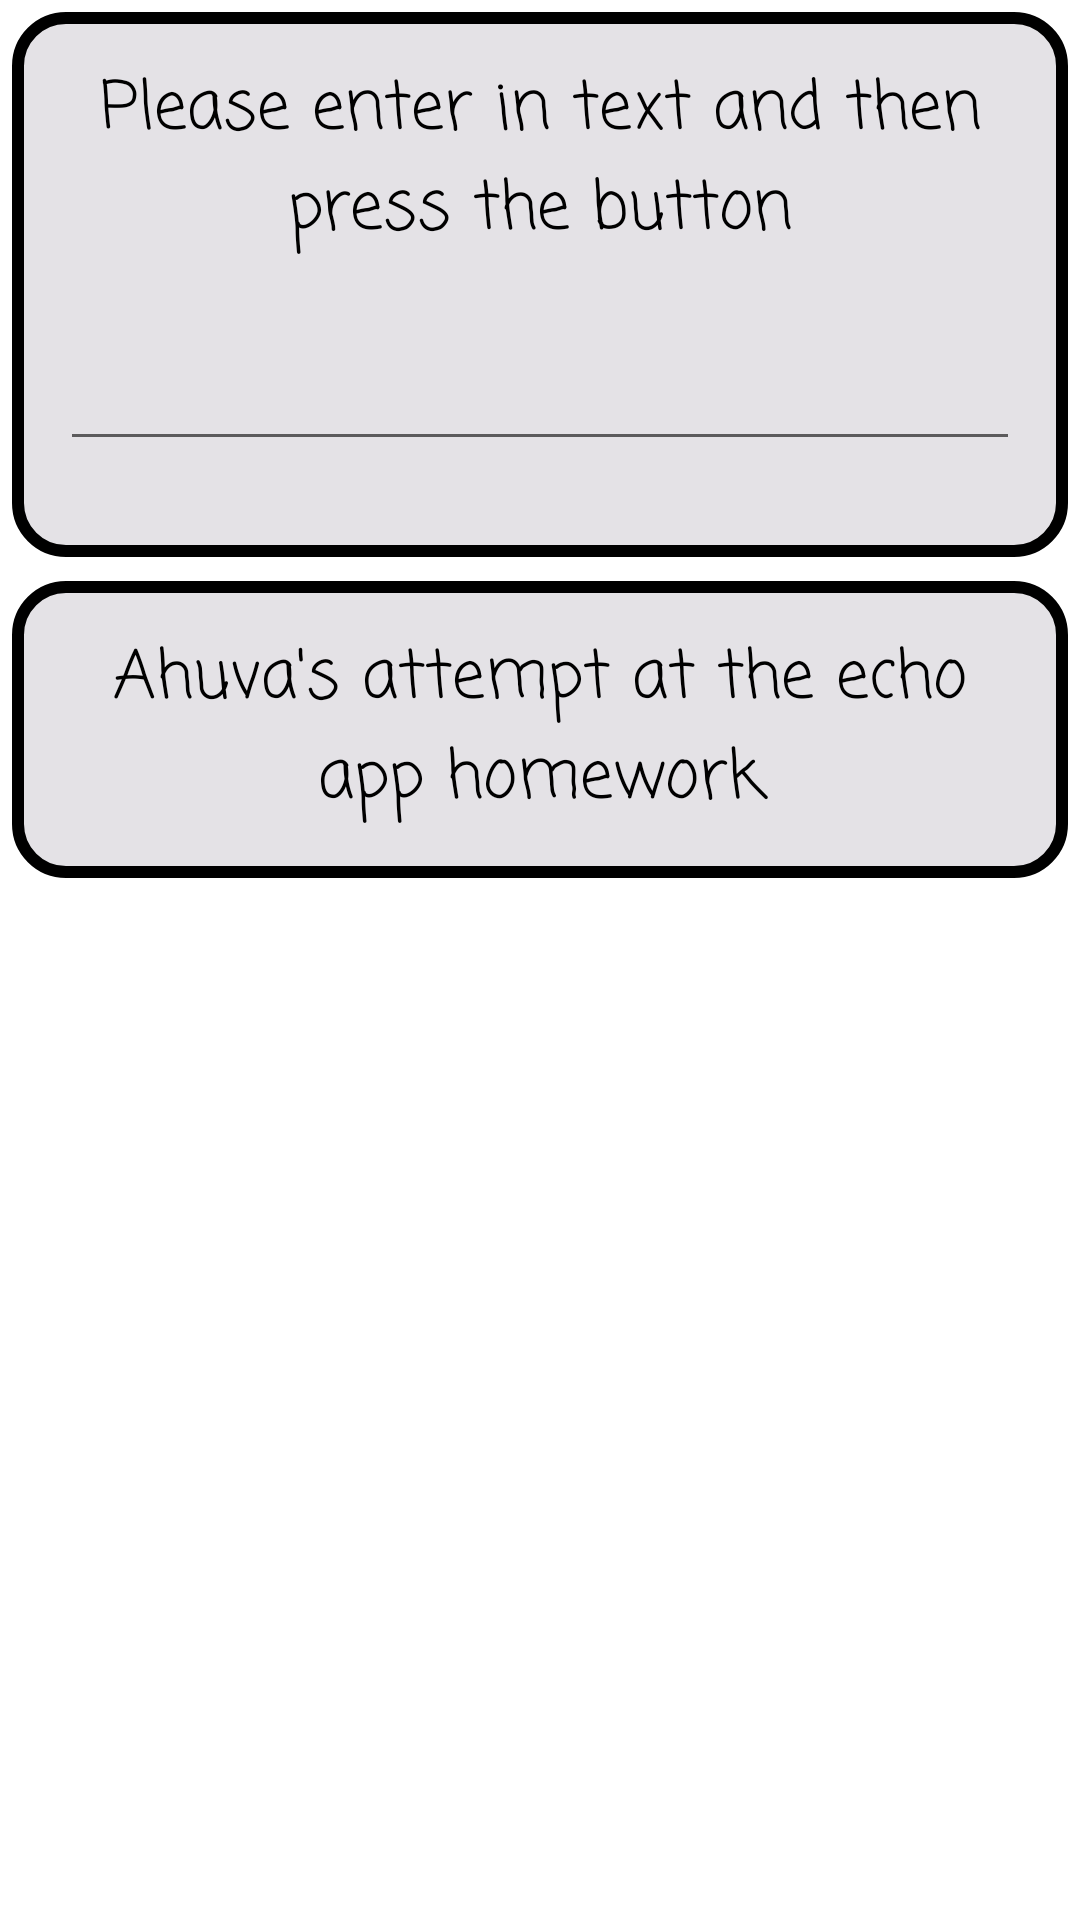

Write the Android layout XML for this screen, with the resource values it uses.
<!-- AndroidManifest.xml: application theme Theme.EchoApp -->
<!-- res/layout/content_main.xml -->
<?xml version="1.0" encoding="utf-8"?>
<LinearLayout xmlns:android="http://schemas.android.com/apk/res/android"
    xmlns:app="http://schemas.android.com/apk/res-auto"
    android:layout_width="match_parent"
    android:layout_height="match_parent"
    android:layout_marginStart="@dimen/standard_margin"
    android:layout_marginTop="?actionBarSize"
    android:layout_marginEnd="@dimen/standard_margin"
    android:gravity="center_horizontal"
    android:orientation="vertical"
    app:layout_behavior="@string/appbar_scrolling_view_behavior">


        <androidx.appcompat.widget.LinearLayoutCompat
            android:layout_width="wrap_content"
            android:layout_height="wrap_content"
            android:orientation="vertical"
            android:background="@drawable/rounded_corner"
            android:padding="@dimen/standard_margin"
            android:layout_margin="@dimen/slim_margin">

            <com.google.android.material.textview.MaterialTextView
                android:id="@+id/instructions"
                style="@style/default_style"

                android:fontFamily="casual"
                android:gravity="center"
                android:text="@string/instructions" />


            <EditText
                android:id="@+id/enter_text"
                style="@style/default_style"
                android:ems="15"
                android:fontFamily="casual" />
        </androidx.appcompat.widget.LinearLayoutCompat>




        <TextView
            android:id="@+id/copy"
            style="@style/default_style"
            android:padding="@dimen/standard_margin"
            android:layout_gravity="center"
            android:layout_margin="@dimen/slim_margin"
            android:background="@drawable/rounded_corner"
            android:fontFamily="casual"
            android:gravity="center"
            android:text="@string/name_text" />

</LinearLayout>
<!-- resources referenced by this layout -->
<resources>
  <dimen name="slim_margin">4dp</dimen>
  <dimen name="standard_margin">16dp</dimen>
  <!-- drawable rounded_corner (drawable) -->
  <?xml version="1.0" encoding="utf-8"?>
  <shape xmlns:android="http://schemas.android.com/apk/res/android">
      <solid android:color="@color/light_grey"/>
  
      <stroke android:width="@dimen/slim_margin"
          android:color="@color/black"
          />
  
      <corners android:bottomRightRadius="@dimen/standard_margin"
          android:bottomLeftRadius="@dimen/standard_margin"
          android:topLeftRadius="@dimen/standard_margin"
          android:topRightRadius="@dimen/standard_margin"/>
  </shape>
  <string name="instructions">Please enter in text and then press the button</string>
  <string name="name_text">"Ahuva's attempt at the echo app homework"</string>
  <style name="default_style">
          <item name="android:layout_width">wrap_content</item>
          <item name="android:layout_height">wrap_content</item>
          <item name="android:layout_gravity">center_horizontal</item>
          <item name="android:layout_marginBottom">@dimen/standard_margin</item>
          <item name="android:textAppearance">@style/TextAppearance.AppCompat.Large</item>
  
      </style>
  <style name="Theme.EchoApp" parent="Theme.MaterialComponents.DayNight.DarkActionBar">
          
          <item name="colorPrimary">@color/grey_1</item>
          <item name="colorPrimaryVariant">@color/dark_grey</item>
          <item name="colorOnPrimary">@color/black</item>
          
          <item name="colorSecondary">@color/black</item>
          <item name="colorSecondaryVariant">@color/black</item>
          <item name="colorOnSecondary">@color/white</item>
          
          <item name="android:statusBarColor" tools:targetApi="l">?attr/colorPrimaryVariant</item>
          
          <item name="android:textColorPrimary">@color/black</item>
          <item name="android:windowBackground">@color/white</item>
      </style>
  <color name="light_grey">#E4E2E6</color>
  <color name="black">#FF000000</color>
  <color name="grey_1">#ADAAB1</color>
  <color name="dark_grey">#706E73</color>
  <color name="white">#FFFFFFFF</color>
</resources>
